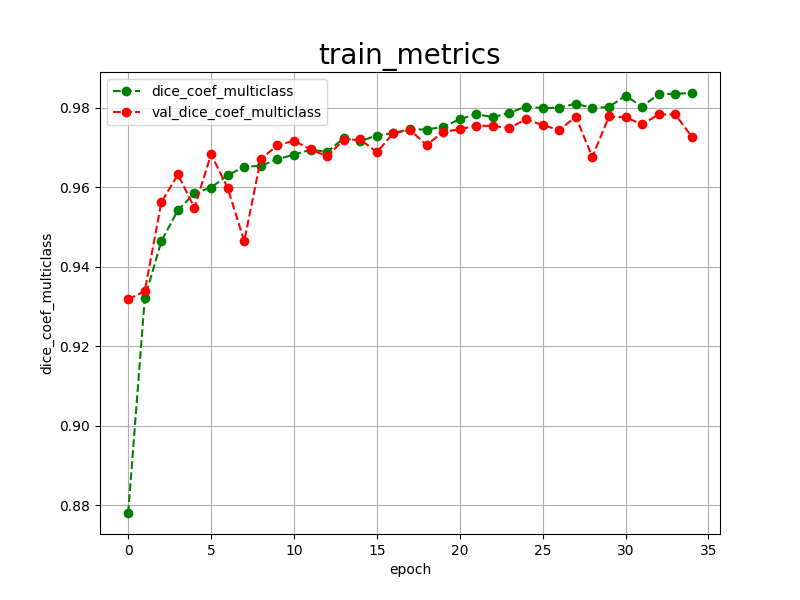

Source data for this figure (header and first rows):
epoch, dice_coef_multiclass, val_dice_coef_multiclass, 
0, 0.8780, 0.9318
1, 0.9320, 0.9338
2, 0.9464, 0.9562
3, 0.9542, 0.9632
4, 0.9585, 0.9548
5, 0.9599, 0.9683
6, 0.9630, 0.9598
7, 0.9651, 0.9464
8, 0.9654, 0.9671
9, 0.9670, 0.9705
10, 0.9682, 0.9717
11, 0.9694, 0.9695
12, 0.9689, 0.9678
13, 0.9723, 0.9719
14, 0.9716, 0.9720
15, 0.9730, 0.9688
16, 0.9736, 0.9736
17, 0.9746, 0.9744
18, 0.9745, 0.9706
19, 0.9752, 0.9739
20, 0.9771, 0.9746
21, 0.9784, 0.9755
22, 0.9776, 0.9754
23, 0.9787, 0.9749
24, 0.9803, 0.9771
25, 0.9799, 0.9756
26, 0.9800, 0.9744
27, 0.9810, 0.9777
28, 0.9799, 0.9676
29, 0.9802, 0.9778
30, 0.9830, 0.9776
31, 0.9803, 0.9758
32, 0.9834, 0.9783
33, 0.9835, 0.9783
34, 0.9837, 0.9727
